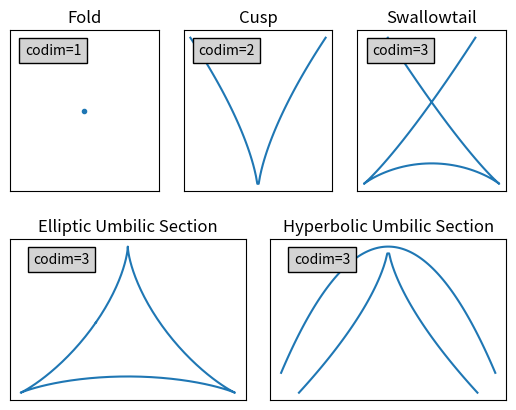

The matplotlib source for this figure:
import numpy as np
import matplotlib.pyplot as plt

grid = plt.GridSpec(2, 6, wspace=0.4, hspace=0.3)
ax1 = plt.subplot(grid[0, 0:2])
ax2 = plt.subplot(grid[0, 2:4])
ax3 = plt.subplot(grid[0, 4:6])
ax4 = plt.subplot(grid[1, 0:3])
ax5 = plt.subplot(grid[1, 3:6])
axes = [ax1, ax2, ax3, ax4, ax5]

ax1.plot(0, 0, '.')

x = np.linspace(-1, 1, 100)
y = np.abs(x) ** (2/3)
ax2.plot(x, y)

t = np.linspace(-1.75, 1.75, 100)
x = 2 * t * (5 - 2 * t ** 2)
y = t ** 2 * (3 * t ** 2  - 5)
ax3.plot(x, y)

t = np.linspace(0, 2 * np.pi, 100) 
t += 1
x = 2 * np.cos(t) + np.cos(2 * t)
y = 2 * np.sin(t) - np.sin(2 * t) 
xy = np.array([x, y])
theta = np.pi / 2
c, s = np.cos(theta), np.sin(theta)
M = np.array([[c, -s], [s, c]])
r = M @ xy
ax4.plot(r[0], r[1])

x1 = np.linspace(- 1.2, 1.2, 100)
y1 = - .6 * x1 ** 2
x2 = np.linspace(-1, 1, 100)
y2 = - np.abs(x2) ** (2/3)
ax5.plot(x1, y1, color=plt.rcParams['axes.prop_cycle'].by_key()['color'][0])
ax5.plot(x2, y2, color=plt.rcParams['axes.prop_cycle'].by_key()['color'][0])

titles = ['Fold', 'Cusp', 'Swallowtail', 'Elliptic Umbilic Section', 'Hyperbolic Umbilic Section']
codim = [1, 2, 3, 3, 3]
for i in range(5):
    axes[i].set_xticks([])
    axes[i].set_yticks([])
    axes[i].set_title(titles[i])
    axes[i].text(.1, .85, f'codim={codim[i]}', bbox=dict(facecolor='lightgrey'), transform=axes[i].transAxes)

plt.show()
